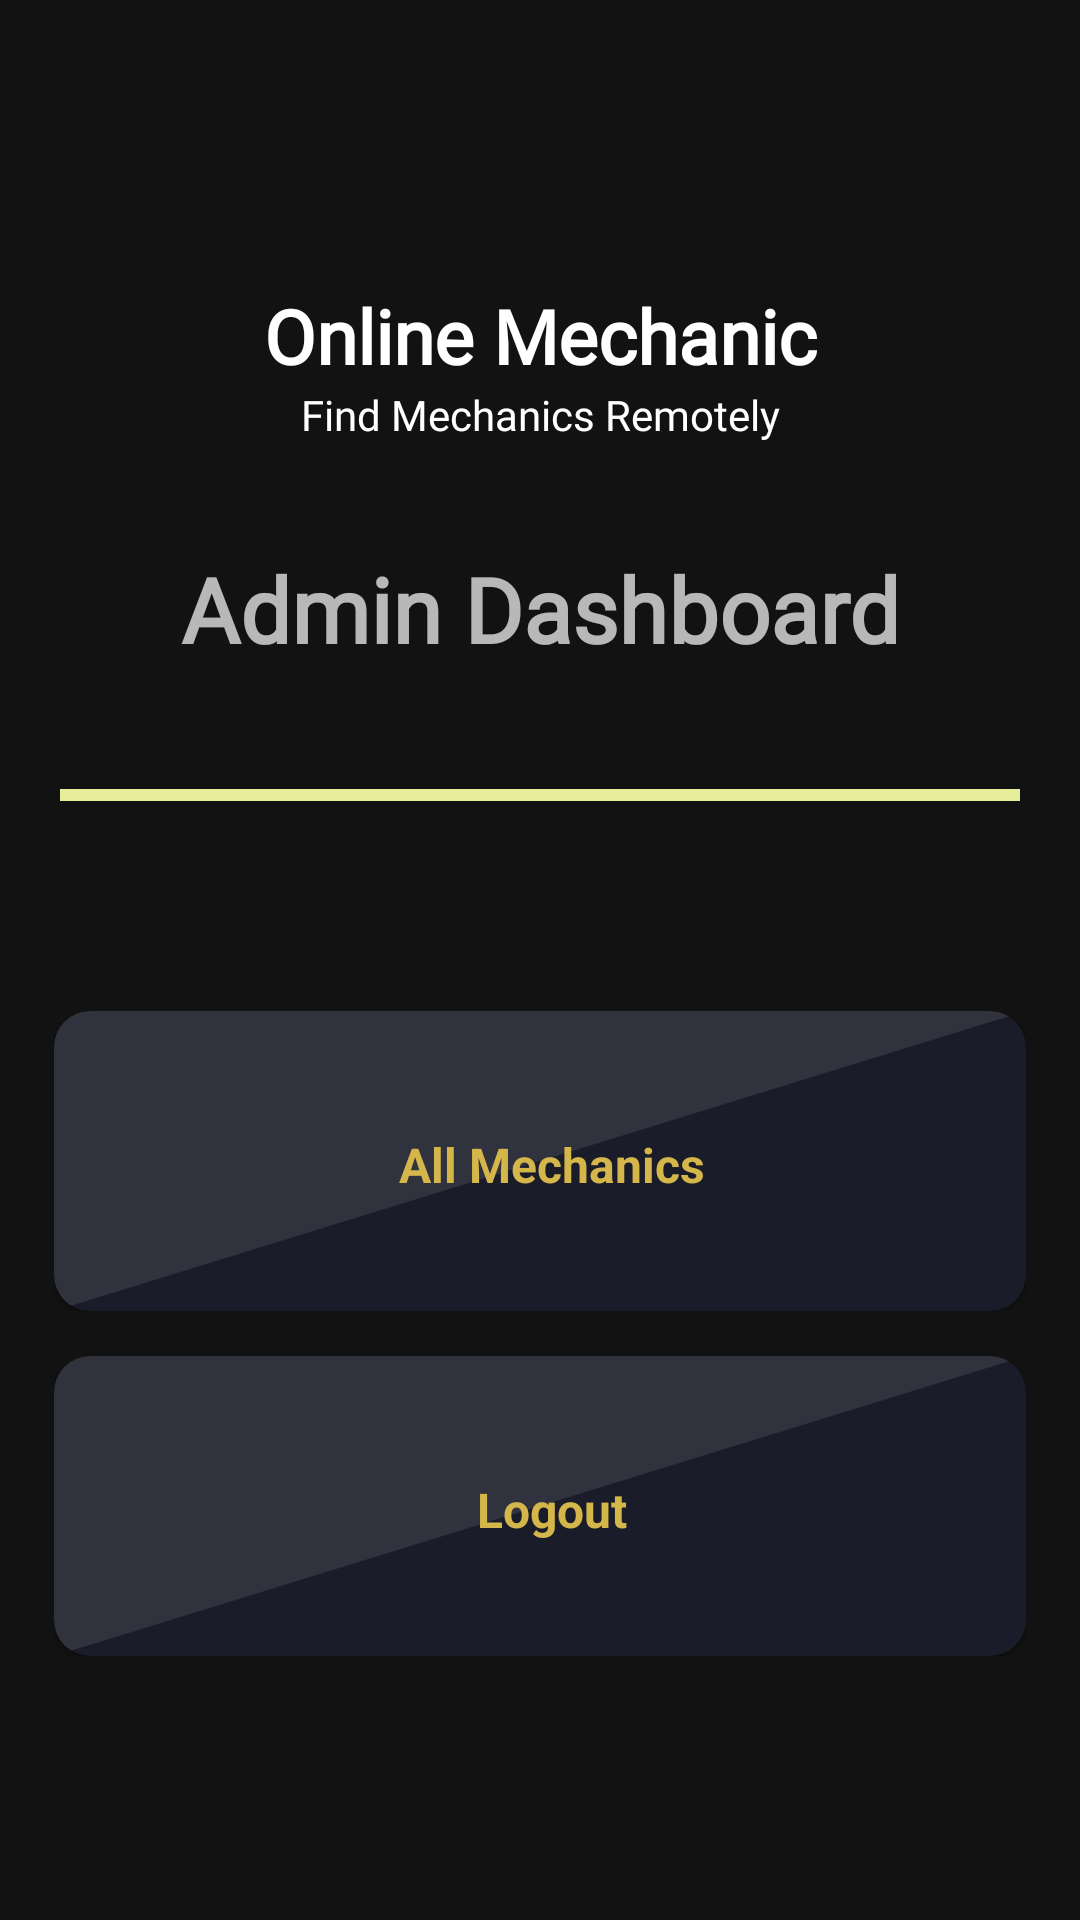

Here is an Android app screen rendered from its layout file. Give the layout XML and the strings, colors and styles it references.
<!-- AndroidManifest.xml: application theme Theme.OnlineMachenic -->
<!-- res/layout/activity_admin_dashboard.xml -->
<?xml version="1.0" encoding="utf-8"?>
<androidx.core.widget.NestedScrollView xmlns:android="http://schemas.android.com/apk/res/android"
    xmlns:app="http://schemas.android.com/apk/res-auto"
    xmlns:tools="http://schemas.android.com/tools"
    android:id="@+id/nested_content"
    android:layout_width="match_parent"
    android:layout_height="match_parent"
    android:clipToPadding="false"
    android:paddingBottom="20dp"
    android:scrollbars="none"
    android:scrollingCache="true"
    app:layout_behavior="@string/appbar_scrolling_view_behavior"
    tools:context=".activities.admin.AdminDashboardActivity">

    <LinearLayout
        android:layout_width="match_parent"
        android:layout_height="wrap_content"
        android:gravity="center"
        android:orientation="vertical">

        <androidx.appcompat.widget.Toolbar
            android:id="@+id/toolbar"
            android:layout_width="match_parent"
            android:layout_height="wrap_content"
            android:gravity="center"
            android:padding="15dp"
            android:theme="@style/ThemeOverlay.AppCompat.Dark.ActionBar"
            app:contentInsetStartWithNavigation="0dp"
            app:popupTheme="@style/ThemeOverlay.AppCompat.Light">

            <include layout="@layout/header"

                />

        </androidx.appcompat.widget.Toolbar>

        <LinearLayout
            android:layout_width="match_parent"
            android:layout_height="wrap_content"
            android:layout_marginLeft="@dimen/spacing_mlarge"
            android:layout_marginTop="@dimen/spacing_mlarge"
            android:layout_marginRight="@dimen/spacing_mlarge"
            android:orientation="horizontal">

            <TextView
                android:layout_width="match_parent"
                android:layout_height="wrap_content"
                android:fontFamily="@font/exo2_bold"
                android:gravity="center"
                android:text="Admin Dashboard"
                android:textSize="30dp"
                android:textStyle="bold" />

        </LinearLayout>

        <View
            android:layout_width="match_parent"
            android:layout_height="@dimen/spacing_mlarge" />


        <View
            android:layout_width="match_parent"
            android:layout_height="4dp"
            android:layout_margin="@dimen/spacing_mlarge"
            android:background="@color/lime_200" />

        <LinearLayout
            android:layout_width="match_parent"
            android:layout_height="wrap_content"
            android:layout_marginTop="50dp"
            android:gravity="center"
            android:orientation="vertical">

            <LinearLayout
                android:layout_width="match_parent"
                android:layout_height="wrap_content"
                android:layout_marginLeft="@dimen/spacing_smlarge"
                android:layout_marginRight="@dimen/spacing_smlarge"
                android:orientation="horizontal">

                <androidx.cardview.widget.CardView
                    android:layout_width="0dp"
                    android:layout_height="100dp"
                    android:layout_weight="1"
                    android:clickable="true"
                    android:foreground="?android:attr/selectableItemBackgroundBorderless"
                    android:onClick="showRegisteredMechanics"
                    app:cardBackgroundColor="@color/purple_200"
                    app:cardCornerRadius="12dp">

                    <androidx.constraintlayout.widget.ConstraintLayout
                        android:layout_width="match_parent"
                        android:layout_height="match_parent">

                        <ImageView
                            android:layout_width="0dp"
                            android:layout_height="wrap_content"
                            android:alpha="0.1"
                            android:scaleType="fitXY"
                            android:src="@drawable/ic_reflection"
                            app:layout_constraintBottom_toBottomOf="parent"
                            app:layout_constraintEnd_toEndOf="parent"
                            app:layout_constraintStart_toStartOf="parent"
                            app:layout_constraintTop_toTopOf="parent" />

                        <TextView
                            android:id="@+id/all_requests_tv"
                            android:layout_width="0dp"
                            android:layout_height="wrap_content"
                            android:layout_marginStart="8dp"
                            android:layout_marginTop="2dp"
                            android:drawablePadding="4dp"
                            android:gravity="center"
                            android:text="All Mechanics"
                            android:textColor="@color/purple_500"
                            android:textSize="16sp"
                            android:textStyle="bold"
                            app:layout_constraintBottom_toBottomOf="parent"
                            app:layout_constraintEnd_toEndOf="parent"
                            app:layout_constraintStart_toStartOf="parent"
                            app:layout_constraintTop_toTopOf="parent" />

                    </androidx.constraintlayout.widget.ConstraintLayout>
                </androidx.cardview.widget.CardView>

                
                
                

                
                
                
                

                
                
                
                
                
                

                
                
                

                
                
                
                
                
                
                
                
                
                

                
                
                
                
                

                
                
                
                
                
                
                
                
                
                

                
                
            </LinearLayout>

            <LinearLayout
                android:layout_width="match_parent"
                android:layout_height="wrap_content"
                android:layout_marginLeft="@dimen/spacing_smlarge"
                android:layout_marginTop="@dimen/spacing_large"
                android:layout_marginRight="@dimen/spacing_smlarge"
                android:gravity="center"
                android:orientation="horizontal">

                <androidx.cardview.widget.CardView
                    android:layout_width="0dp"
                    android:layout_height="100dp"

                    android:layout_weight="1"
                    android:clickable="true"
                    android:foreground="?android:attr/selectableItemBackgroundBorderless"
                    android:onClick="logoutAdmin"
                    app:cardBackgroundColor="@color/purple_200"
                    app:cardCornerRadius="12dp">

                    <androidx.constraintlayout.widget.ConstraintLayout
                        android:layout_width="match_parent"
                        android:layout_height="match_parent">

                        <ImageView
                            android:layout_width="0dp"
                            android:layout_height="wrap_content"
                            android:alpha="0.1"
                            android:scaleType="fitXY"
                            android:src="@drawable/ic_reflection"
                            app:layout_constraintBottom_toBottomOf="parent"
                            app:layout_constraintEnd_toEndOf="parent"
                            app:layout_constraintStart_toStartOf="parent"
                            app:layout_constraintTop_toTopOf="parent" />

                        <TextView
                            android:layout_width="0dp"
                            android:layout_height="wrap_content"
                            android:layout_marginStart="8dp"
                            android:layout_marginTop="2dp"

                            android:drawablePadding="4dp"
                            android:gravity="center"
                            android:text="Logout"
                            android:textColor="@color/purple_500"
                            android:textSize="16sp"
                            android:textStyle="bold"
                            app:layout_constraintBottom_toBottomOf="parent"
                            app:layout_constraintEnd_toEndOf="parent"
                            app:layout_constraintStart_toStartOf="parent"
                            app:layout_constraintTop_toTopOf="parent" />

                    </androidx.constraintlayout.widget.ConstraintLayout>
                </androidx.cardview.widget.CardView>

            </LinearLayout>



        </LinearLayout>

    </LinearLayout>

</androidx.core.widget.NestedScrollView>
<!-- res/layout/header.xml (included above) -->
<?xml version="1.0" encoding="utf-8"?>
<LinearLayout android:id="@+id/linearLayout"
    android:layout_width="match_parent"
    android:layout_height="wrap_content"
    android:gravity="center"
    android:layout_gravity="center"
    android:orientation="horizontal"
    xmlns:android="http://schemas.android.com/apk/res/android"
    xmlns:app="http://schemas.android.com/apk/res-auto">


    <LinearLayout

        android:layout_width="0dp"
        android:layout_height="match_parent"
        android:layout_weight="1"
        android:gravity="center_vertical"
        android:orientation="vertical">


        <ImageView
            android:layout_margin="10dp"
            android:layout_gravity="center"
            android:layout_width="60dp"
            android:layout_height="60dp"
            android:src="@drawable/ic_bag"
            />

        <TextView
            android:gravity="center"
            android:layout_width="match_parent"
            android:layout_height="wrap_content"
            android:fontFamily="@font/exo2_bold"
            android:text="@string/app_name"
            android:textColor="#FFFFFF"
            android:textSize="25sp"
            android:textStyle="bold" />


        <TextView
            android:gravity="center"
            android:layout_width="match_parent"
            android:layout_height="wrap_content"
            android:fontFamily="@font/exo2_bold"
            android:text="@string/app_description"
            android:textColor="@color/white" />

    </LinearLayout>

</LinearLayout>
<!-- resources referenced by this layout -->
<resources>
  <color name="lime_200">#E6EE9C</color>
  <color name="purple_200">#1A1C2A</color>
  <color name="purple_500">#D5B64A</color>
  <color name="white">#FFFFFFFF</color>
  <dimen name="spacing_large">15dp</dimen>
  <dimen name="spacing_middle">15dp</dimen>
  <dimen name="spacing_mlarge">20dp</dimen>
  <dimen name="spacing_smlarge">18dp</dimen>
  <!-- drawable ic_reflection (drawable) -->
  <vector xmlns:android="http://schemas.android.com/apk/res/android"
      android:width="117.748dp"
      android:height="109.802dp"
      android:viewportWidth="117.748"
      android:viewportHeight="109.802">
      <path
          android:pathData="M-0.005,109.798h0L-0.005,-0.002L117.748,-0.002L0,109.798Z"
          android:fillColor="#fff"/>
  </vector>
  <string name="app_description">Find Mechanics Remotely</string>
  <string name="app_name">Online Mechanic</string>
  <style name="Theme.OnlineMachenic" parent="Theme.MaterialComponents.NoActionBar">
          
          <item name="colorPrimary">@color/purple_500</item>
          <item name="colorPrimaryVariant">@color/purple_700</item>
          <item name="colorOnPrimary">@color/white</item>
          
          <item name="colorSecondary">@color/teal_200</item>
          <item name="colorSecondaryVariant">@color/teal_700</item>
          <item name="colorOnSecondary">@color/black</item>
          
          <item name="android:statusBarColor" tools:targetApi="l">?attr/colorPrimaryVariant</item>
          
      </style>
  <color name="purple_700">#0D0E15</color>
  <color name="teal_200">#D5B64A</color>
  <color name="teal_700">#D5B64A</color>
  <color name="black">#FF000000</color>
</resources>
